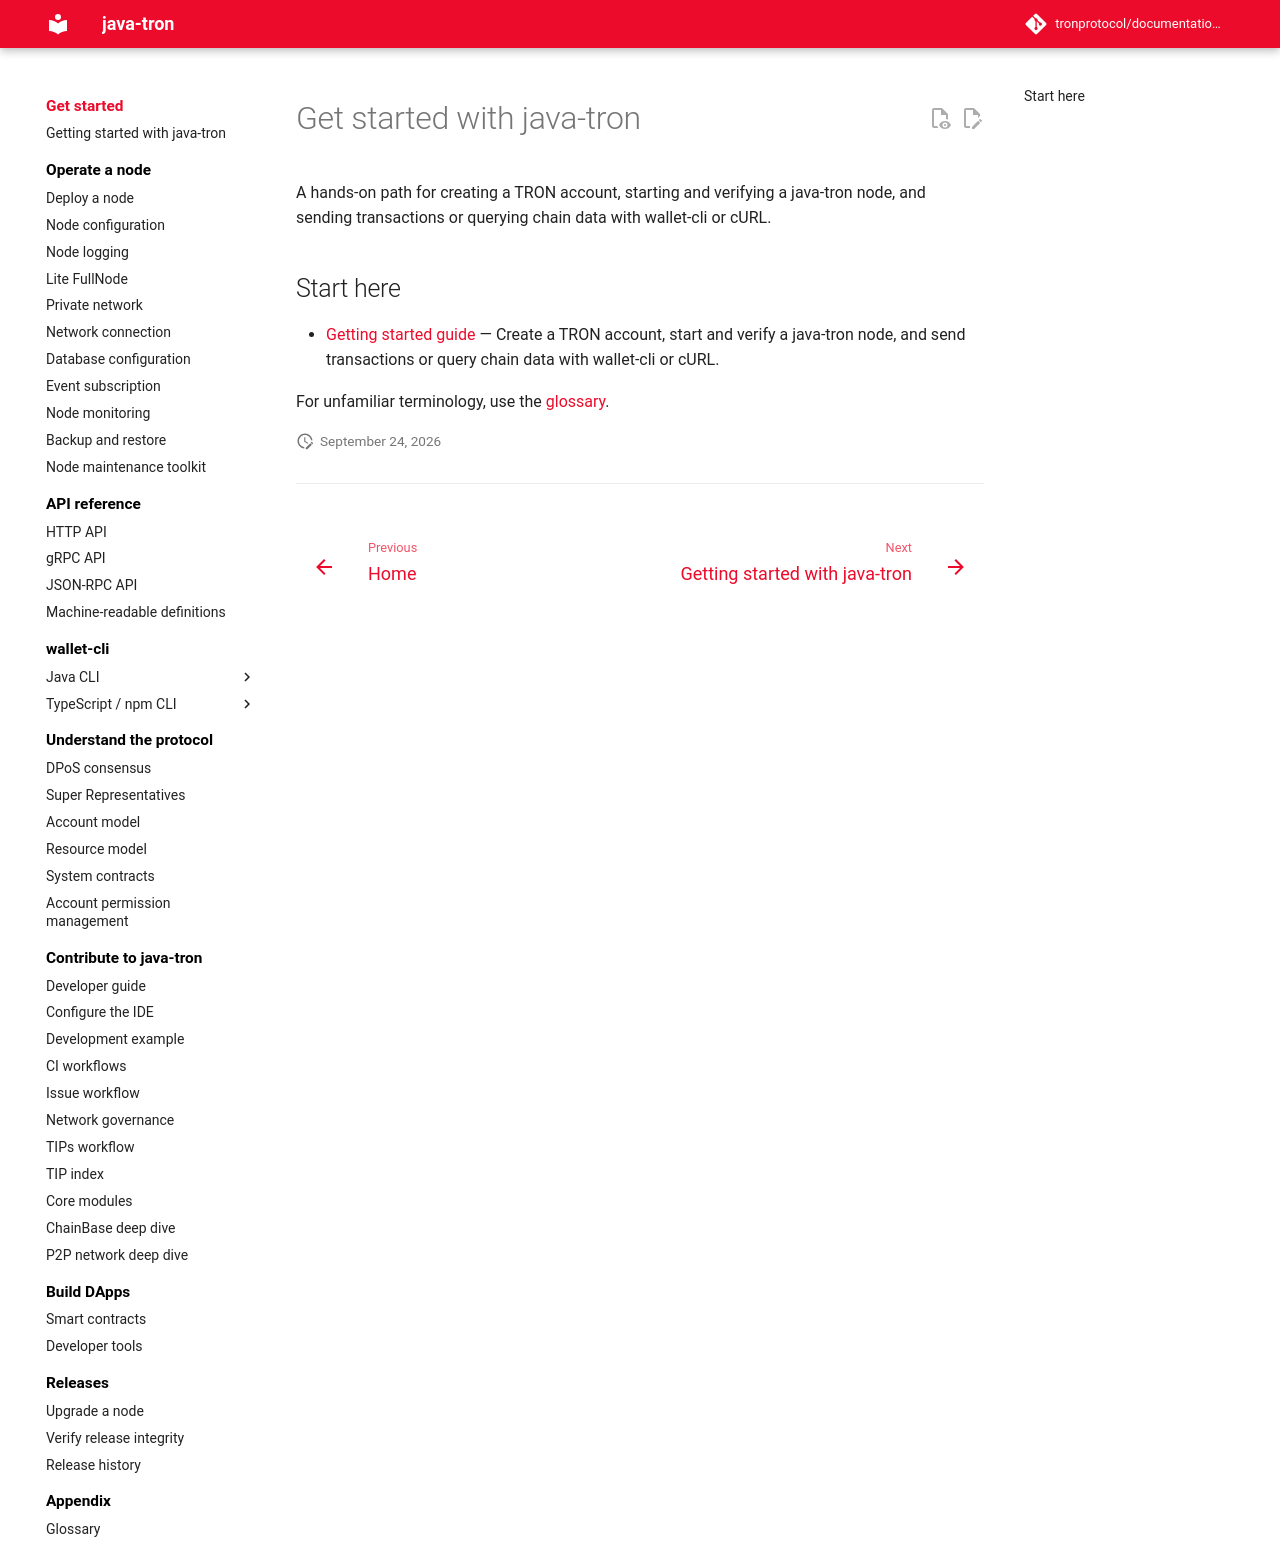

repository: tronprotocol/documentation-en · page: getting_started/index.html · generator: mkdocs

# Get started with java-tron

A hands-on path for creating a TRON account, starting and verifying a java-tron node, and sending transactions or querying chain data with wallet-cli or cURL.

## Start here

- [Getting started guide](getting_started_with_javatron.md) — Create a TRON account, start and verify a java-tron node, and send transactions or query chain data with wallet-cli or cURL.

For unfamiliar terminology, use the [glossary](../glossary.md).
